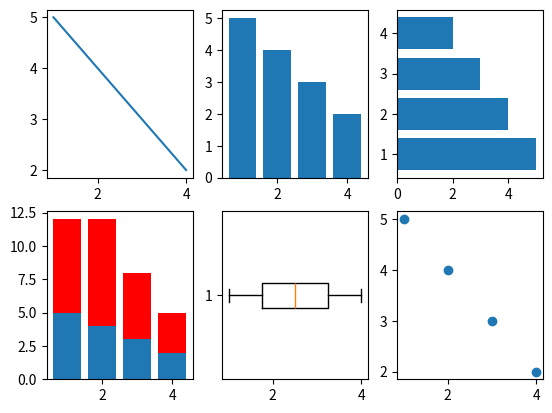

Write the Python code that produced this figure.
from matplotlib.pyplot import *

x = [1, 2, 3, 4]
y = [5, 4, 3, 2]

# figure()
subplot(231)
plot(x, y)

subplot(232)
bar(x, y)

subplot(233)
barh(x, y)

subplot(234)
bar(x, y)

y1 = [7, 8, 5, 3]
bar(x, y1, bottom=y, color='r')

subplot(235)
boxplot(x, vert=False)

subplot(236)
scatter(x, y)

savefig('test302.png')
show()